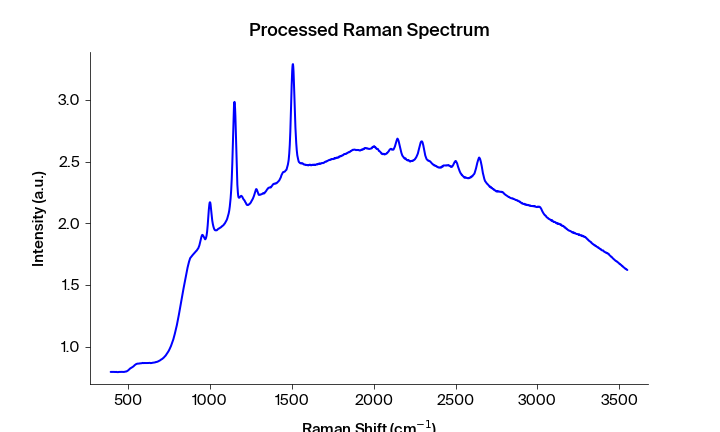

Data behind this chart, as committed beside it:
Pixels #, Intensity (a.u.), Wavelength (nm), Raman shift (cm-1), Raman shift (cm-1) adjusted, Filtered Intensity (a.u.), Baselined Filtered Intensity (a.u.)
0.0, 0.794, 543.3, 392.2, 394, 0.7936, -0.05582
1.0, 0.7941, 543.4, 394.1, 395.9, 0.7938, -0.05562
2.0, 0.7936, 543.4, 395.9, 397.7, 0.7938, -0.05562
3.0, 0.7938, 543.5, 397.8, 399.6, 0.7938, -0.05562
4.0, 0.7936, 543.6, 399.7, 401.4, 0.7938, -0.05562
5.0, 0.7941, 543.6, 401.5, 403.3, 0.7941, -0.05533
6.0, 0.7947, 543.7, 403.4, 405.1, 0.7944, -0.05502
7.0, 0.7944, 543.7, 405.3, 407, 0.7944, -0.05502
8.0, 0.7947, 543.8, 407.1, 408.9, 0.7944, -0.055
9.0, 0.7941, 543.8, 409, 410.7, 0.7944, -0.05502
10.0, 0.7944, 543.9, 410.8, 412.6, 0.7942, -0.05518
11.0, 0.7942, 543.9, 412.7, 414.4, 0.7941, -0.05529
12.0, 0.7941, 544, 414.6, 416.3, 0.7941, -0.05529
13.0, 0.7935, 544.1, 416.4, 418.1, 0.7935, -0.05587
14.0, 0.7932, 544.1, 418.3, 420, 0.7935, -0.05587
15.0, 0.7935, 544.2, 420.1, 421.9, 0.7935, -0.05587
16.0, 0.7936, 544.2, 422, 423.7, 0.7936, -0.05583
17.0, 0.7942, 544.3, 423.8, 425.6, 0.7942, -0.05521
18.0, 0.7942, 544.3, 425.7, 427.4, 0.7942, -0.05521
19.0, 0.7942, 544.4, 427.6, 429.3, 0.7942, -0.05522
20.0, 0.7931, 544.4, 429.4, 431.1, 0.7931, -0.0563
21.0, 0.7931, 544.5, 431.3, 433, 0.7931, -0.05632
22.0, 0.7928, 544.5, 433.1, 434.8, 0.7928, -0.05657
23.0, 0.7924, 544.6, 435, 436.7, 0.7925, -0.05687
24.0, 0.7921, 544.7, 436.8, 438.5, 0.7925, -0.05687
25.0, 0.7925, 544.7, 438.7, 440.4, 0.7925, -0.05687
26.0, 0.7934, 544.8, 440.5, 442.2, 0.7934, -0.05603
27.0, 0.7939, 544.8, 442.4, 444.1, 0.7936, -0.05577
28.0, 0.7938, 544.9, 444.2, 445.9, 0.7937, -0.05572
29.0, 0.7936, 544.9, 446.1, 447.8, 0.7938, -0.05557
30.0, 0.7937, 545, 447.9, 449.6, 0.7938, -0.05558
31.0, 0.7942, 545, 449.8, 451.5, 0.7937, -0.05573
32.0, 0.7944, 545.1, 451.6, 453.3, 0.794, -0.05541
33.0, 0.7934, 545.2, 453.5, 455.2, 0.7942, -0.05524
34.0, 0.794, 545.2, 455.3, 457, 0.7942, -0.05524
35.0, 0.7942, 545.3, 457.2, 458.9, 0.7941, -0.05535
36.0, 0.7946, 545.3, 459, 460.7, 0.7942, -0.05524
37.0, 0.7941, 545.4, 460.9, 462.6, 0.7942, -0.05524
38.0, 0.7943, 545.4, 462.7, 464.4, 0.7943, -0.05508
39.0, 0.7942, 545.5, 464.6, 466.3, 0.7942, -0.05526
40.0, 0.7944, 545.5, 466.4, 468.1, 0.7942, -0.05526
41.0, 0.7939, 545.6, 468.3, 470, 0.7939, -0.05553
42.0, 0.7937, 545.6, 470.1, 471.8, 0.7938, -0.05566
43.0, 0.7935, 545.7, 472, 473.6, 0.7938, -0.05566
44.0, 0.7938, 545.8, 473.8, 475.5, 0.7938, -0.05567
45.0, 0.7942, 545.8, 475.7, 477.3, 0.7942, -0.05529
46.0, 0.7944, 545.9, 477.5, 479.2, 0.7944, -0.05505
47.0, 0.7957, 545.9, 479.4, 481, 0.7957, -0.05377
48.0, 0.7965, 546, 481.2, 482.9, 0.7965, -0.05292
49.0, 0.7968, 546, 483.1, 484.7, 0.7968, -0.05265
50.0, 0.7974, 546.1, 484.9, 486.6, 0.7969, -0.05254
51.0, 0.7969, 546.1, 486.7, 488.4, 0.7974, -0.05209
52.0, 0.7978, 546.2, 488.6, 490.2, 0.7978, -0.05163
53.0, 0.7987, 546.3, 490.4, 492.1, 0.7987, -0.05078
54.0, 0.8003, 546.3, 492.3, 493.9, 0.8003, -0.04916
55.0, 0.8018, 546.4, 494.1, 495.8, 0.8018, -0.0477
56.0, 0.8038, 546.4, 496, 497.6, 0.8038, -0.04562
57.0, 0.8057, 546.5, 497.8, 499.4, 0.8057, -0.04377
58.0, 0.8071, 546.5, 499.6, 501.3, 0.8071, -0.04239
59.0, 0.8092, 546.6, 501.5, 503.1, 0.8092, -0.04029
... 1,988 more rows
